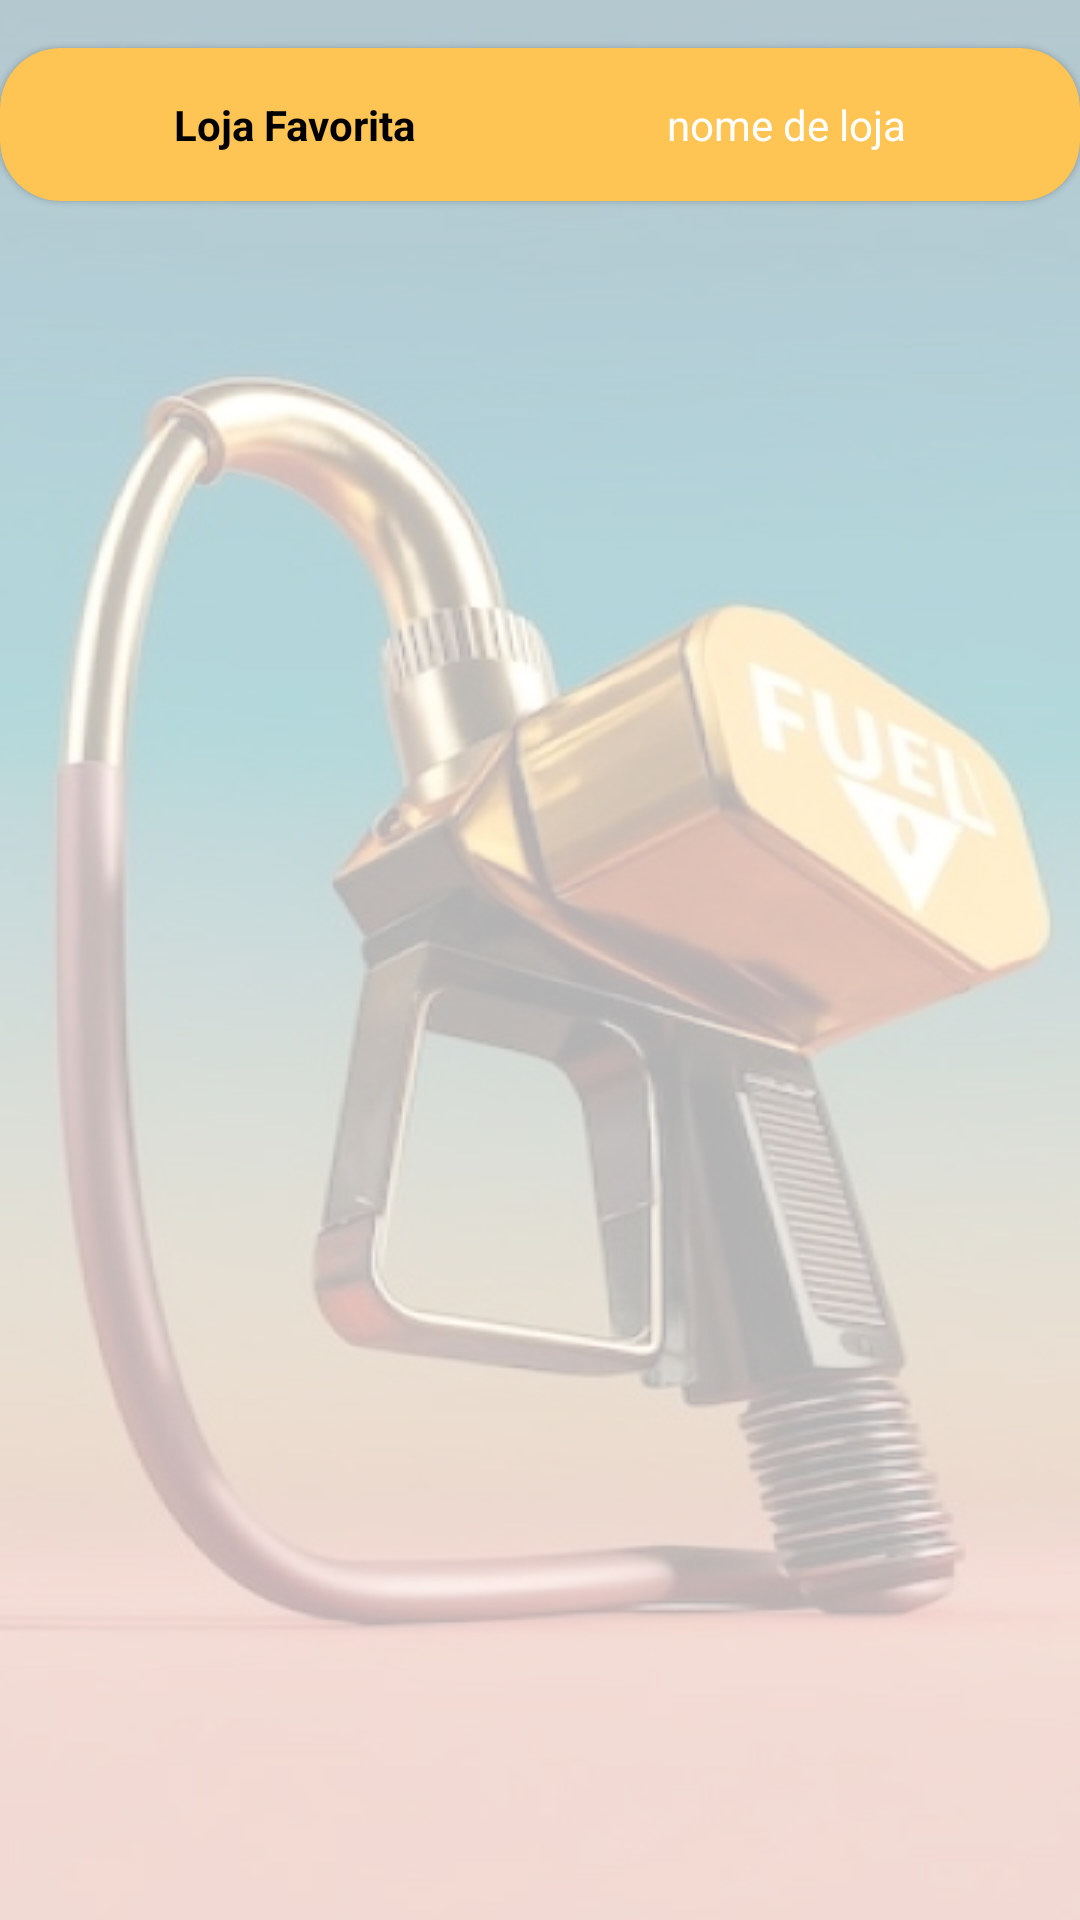

The Android layout XML behind this screen, and the referenced resources:
<!-- AndroidManifest.xml: application theme AppTheme -->
<!-- res/layout/favorite_station.xml -->
<?xml version="1.0" encoding="utf-8"?>
<LinearLayout xmlns:android="http://schemas.android.com/apk/res/android"
    xmlns:app="http://schemas.android.com/apk/res-auto"
    android:layout_width="match_parent"
    android:layout_height="match_parent"
    android:orientation="vertical">

    <com.google.android.material.card.MaterialCardView
        android:id="@+id/favoriteStation"
        android:layout_width="match_parent"
        android:layout_height="wrap_content"
        android:layout_marginVertical="16dp"
        android:backgroundTint="@color/primary"
        app:cardCornerRadius="20dp">

        <LinearLayout
            android:layout_width="match_parent"
            android:layout_height="match_parent"
            android:layout_margin="16dp"
            android:orientation="horizontal">

            <TextView
                style="@style/NameTextStyle"
                android:layout_width="0dp"
                android:layout_height="wrap_content"
                android:layout_weight="0.5"
                android:text="Loja Favorita"
                android:textAlignment="center"
                android:textColor="@color/black" />

            <TextView
                android:id="@+id/stationName"
                style="@style/RegularTextStyle"
                android:layout_width="0dp"
                android:layout_height="wrap_content"
                android:layout_weight="0.5"
                android:text="nome de loja"
                android:textAlignment="center" />
        </LinearLayout>

    </com.google.android.material.card.MaterialCardView>

</LinearLayout>
<!-- resources referenced by this layout -->
<resources>
  <color name="black">#000000</color>
  <color name="primary">#FEC454</color>
  <style name="NameTextStyle">
          <item name="android:textStyle">bold</item>
          <item name="android:textColor">@color/white</item>
          <item name="android:textSize">14sp</item>
      </style>
  <style name="RegularTextStyle">
          <item name="android:textStyle">normal</item>
          <item name="android:textColor">@color/white</item>
          <item name="android:textSize">14sp</item>
      </style>
  <style name="AppTheme" parent="Theme.MaterialComponents.NoActionBar">
          <item name="colorPrimary">@color/primary</item>
          <item name="android:windowBackground">@drawable/background</item>
          <item name="bottomAppBarStyle">@style/BottomAppBarStyle</item>
      </style>
  <color name="white">#FFFFFF</color>
  <!-- drawable background: jpg bitmap (drawable, 85594 bytes) -->
  <style name="BottomAppBarStyle">
          <item name="backgroundTint">@color/primary</item>
      </style>
</resources>
